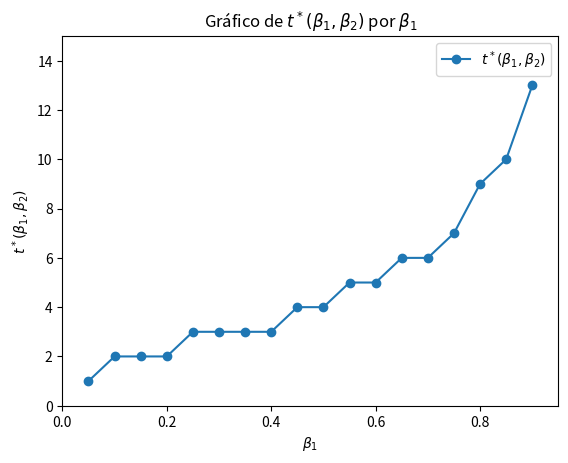

Write the Python code that produced this figure.
# -*- coding: utf-8 -*-
"""
Exercício 1 item (f) da Lista 1 de Macroeconomia I (Parte 1) de 2023
"""

# Módulos a serem utilizados
import numpy as np  # Módulo para trabalhar com matrizes
import matplotlib.pyplot as plt  # Módulo para fazer gráficos

beta_2 = 0.95  # valor de beta_2 fixado

# Criando e preenchendo matriz com beta_1 e t*
tabela = np.zeros([18, 2])  # criando matriz de zeros 18 x 2 para preenchimento

# Loop para preenchimento de possíveis \beta_1 < \beta_2 e t* para c1_t - c2_t
# mudar de sinal (quando c2_t > 1, pois c2_t = 2 - c1_t, no equilíbrio)
for i in range(len(tabela)):
    tabela[i, 0] = beta_2 - (i + 1) * 0.05
    
    # Calcular consumo inicial do indivíduo 2 (c2_0)
    t = 0
    c2_t = - np.inf # um valor pequeno arbitrário para entrar no loop
    
    while c2_t < 1:
        # Como c1_t + c2_t = 2, só precisamos verificar se c2_t > 1 ou c1_t < 1
        c2_t = 2 / (1 + ((1 - tabela[i,0]) / (1 - beta_2)) * (tabela[i,0] / beta_2) ** t)
        t += 1
    tabela[i, 1] = t - 1 # tem que ser t-1 pois o Python não atualiza
    # automaticamente o valor de c2_t

print(tabela)

# Poderia ter usado linspace() do NumPy para preencher a 1ª coluna de uma vez
exemplo = np.zeros((18, 2))
exemplo[:, 0] = np.linspace(0.05, 0.90, 18)
exemplo

# Criação do gráfico
fig, ax = plt.subplots()  # Cria a base (em branco) do gráfico
ax.plot(tabela[:, 0], tabela[:, 1],  # Coluna 0 no eixo x e coluna 1 no y
        '-o',  # Formato da linha e ponto do gráfico
        label='$t^*(\\beta_1, \\beta_2)$')  # Descrição da legenda
ax.legend()  # Faz aparecer a legenda
ax.set_ylim([0, 15])  # tamanho mínimo e máximo vertical
ax.set_xlim([0.00, 0.95])  # tamanho mínimo e máximo horizontal
ax.set_xlabel('$\\beta_1$')  # Descrição do eixo x
ax.set_ylabel('$t^*(\\beta_1, \\beta_2)$')  # Descrição do eixo y
ax.set_title('Gráfico de $t^*(\\beta_1, \\beta_2)$ por $\\beta_1$')  # Título
plt.show()  # Plot do gráfico com os comandos dados
